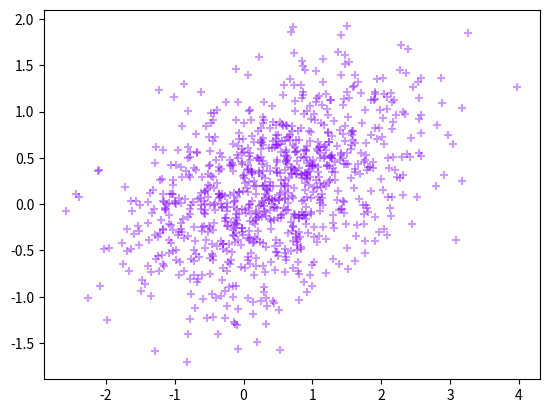

This chart was generated by the following Python code: (Note: this script raises an exception after producing the figure.)
import numpy as np


def rand_positive(n):
    """
    Generate positive semi-definite matrix with size (n, n)
    :param n: mat size
    :return: np.array
    """
    ret = (np.random.random((n, n)) - 0.5) * 2
    return np.dot(ret.T, ret)


class GMM:
    def __init__(self, k=2, dim=2, a=None, mu=None, sigma=None):
        """
        A GMM model generating data with distribution of $\sum{a_k \phi(y|\theta_k)}$
        :param k:
        """
        self.k = k
        self.dim = dim
        if a is None:
            a = np.random.random(k)
        else:
            a = np.array(a)
        self.a = a / a.sum()
        self._cum = np.cumsum(self.a)

        if mu is None:
            self.mu = np.random.random((dim, k))
        else:
            self.mu = np.array(mu)
            assert self.mu.shape == (dim, k)

        if sigma is None:
            self.sigma = np.dstack([rand_positive(dim) for _ in range(k)])
        else:
            self.sigma = np.array(sigma)
            assert self.sigma.shape == (dim, dim, k)

        self.index = None

    def _choose(self, n):
        rand = np.random.rand(n)
        ret = [0] * n
        for i in range(n):
            ret[i] = np.argwhere(rand[i] < self._cum)[0][0]
        self.index = np.array(ret)
        return self.index

    def observe(self, n):
        """
        Get n randomly generated observations from GMM model (row-wise)
        :return: np.array, shape=(n, dim)
        """
        index = self._choose(n)
        ret = np.zeros((n, self.dim))
        for i, v in enumerate(index):
            ret[i, :] = np.random.multivariate_normal(self.mu[:, v], self.sigma[:, :, v])
        return ret

    def get_hidden_var(self):
        return self.index.copy()

    # def observe_and_plot(self, n):
    #     index = self._choose(n)
    #     data = np.random.normal(self.mu[index], self.sigma[index])
    #     plt.hist(data[index == 0], alpha=0.6)
    #     plt.hist(data[index == 1], alpha=0.6)
    #     plt.show()
    #     return data


class EM(GMM):
    def __init__(self, k, dim, data):
        """
        Here EM is a GMM model undergoing iterative updating
        :param k:
        :param data:
        """
        super().__init__(k, dim)
        self.data = data
        assert data.shape[1] == dim
        self.n = len(data)

    def _gaussian_density(self, single_data):
        """
        Note: could possibly return 0
        :param single_data: should be ONE single data (dim,)
        :return:
        """
        ret = np.zeros(self.k)
        for i in range(self.k):
            det = np.linalg.det(2 * np.pi * self.sigma[:, :, i])

            temp1 = np.power(np.clip(det, 1e-100, 1e100), -0.5)         # TODO: use clip?
            temp2 = np.mat(single_data - self.mu[:, i])                 # as row
            temp3 = np.exp(-0.5 * temp2 * np.linalg.pinv(self.sigma[:, :, i]) * temp2.T)
            ret[i] = temp1 * temp3

            assert not np.any(np.isnan(ret[i])), (det, temp1, temp2, temp3, ret[i])

        return ret

    def expectation(self):
        """
        :return: response[data_j, model_k]
        """
        response = np.zeros((self.n, self.k))
        for j in range(self.n):
            res = self.a * self._gaussian_density(self.data[j])
            response[j, :] = res / np.clip(res.sum(), 1e-100, 1e100)    # TODO: use clip?

            assert not np.any(np.isnan(response[j])), (res, response[j])

        return response

    def maximization(self, response):
        r_sum = np.sum(response, 0)
        # assert np.all(r_sum > 0), (r_sum, response)
        r_sum = np.clip(r_sum, 1e-100, 1e100)

        mu = np.dot(self.data.T, response) / r_sum



        sigma = np.zeros((self.dim, self.dim, self.k))
        for i in range(self.k):
            temp = np.zeros((self.dim, self.dim))
            for j in range(self.n):
                centered = (self.data[j] - mu[:, i]).reshape((self.dim, 1))
                temp += response[j, i] * np.outer(centered, centered)
            sigma[:, :, i] = temp / r_sum[i]

        a = r_sum / self.n

        self.mu = mu
        self.sigma = sigma
        self.a = a

    def fit(self, n_iter=100):
        for i in range(n_iter):
            self.maximization(self.expectation())

    def test(self, mu, sigma, a):
        err_mu = np.linalg.norm(self.mu - mu)
        err_sigma = np.linalg.norm(self.sigma - sigma)
        err_a = np.linalg.norm(self.a - a)
        print(err_mu, err_sigma, err_a)

    def fit_and_test(self, n_iter, mu, sigma, a):
        # self.test(mu, sigma, a)
        for i in range(n_iter):
            self.maximization(self.expectation())
            if i % 5 == 0:
                self.test(mu, sigma, a)
                print(self.log_likelihood())

    def log_likelihood(self):
        """
        Log likelihood for evaluation
        :return: double
        """
        ret = 0
        for i in range(self.n):
            temp = np.dot(self.a, self._gaussian_density(self.data[i]))
            ret += np.log(np.clip(temp, 1e-100, 1e100))
        return ret


def test_gmm():
    g = GMM(5, 1)
    o = g.observe(10000)
    prec = np.mean(o, 0) - np.dot(g.a, g.mu.T)
    print(prec)


def draw_hidden(g, data):
    from matplotlib import pyplot as plt, cm
    color = cm.rainbow(np.linspace(0, 0.85, g.k))
    index = g.get_hidden_var()
    for i in range(1):
        xy = data[index == i, :]
        plt.scatter(xy[:, 0], xy[:, 1], alpha=0.4, color=color[i], marker='+')
    return plt


def draw_dist(mu, sigma):
    sigma = np.array(sigma)
    mu = np.array(mu)

    from matplotlib import pyplot as plt, mlab
    delta = 0.025
    x = np.arange(-1, 1, delta)
    y = np.arange(-1, 1, delta)
    X, Y = np.meshgrid(x, y)
    Z = mlab.bivariate_normal(X, Y, mux=mu[0], muy=mu[1], sigmax=sigma[0, 0], sigmay=sigma[1, 1], sigmaxy=sigma[0, 1] ** 2)
    # plt.figure()
    CS = plt.contour(X, Y, Z, 5)
    plt.clabel(CS, inline=1, fontsize=10)
    # plt.title('Simplest default with labels')
    # plt.show()
    return plt

def test_em():
    # e = np.eye(2, 2)
    g = GMM(5, 2)
    data = g.observe(10000)
    draw_hidden(g, data)
    plt = draw_dist(g.mu[:, 0], g.sigma[:, :, 0])
    plt.show()
    # g.observe_and_plot(1000)

    # e = EM(5, 2, data)
    # e.fit_and_test(1000, g.mu, g.sigma, g.a)

if __name__ == '__main__':
    test_em()
